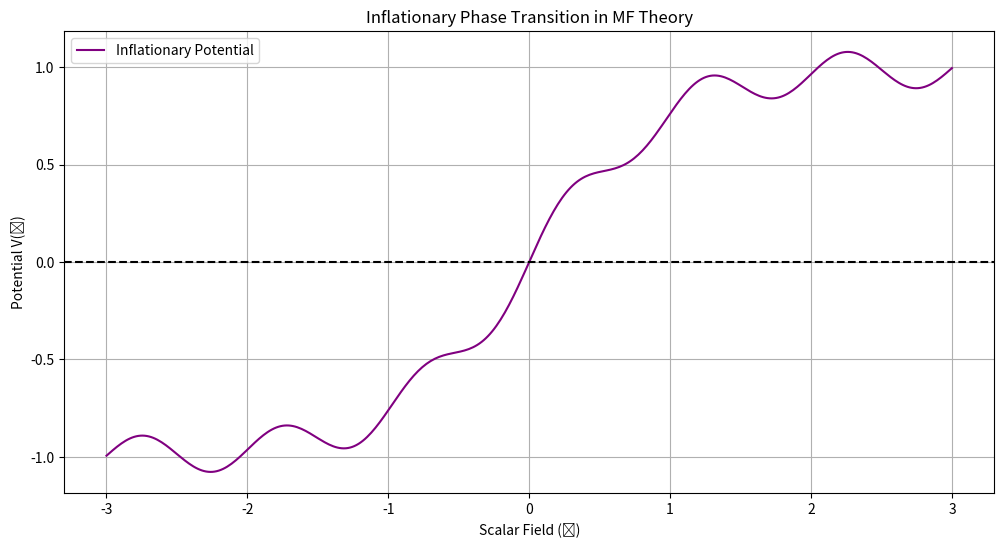
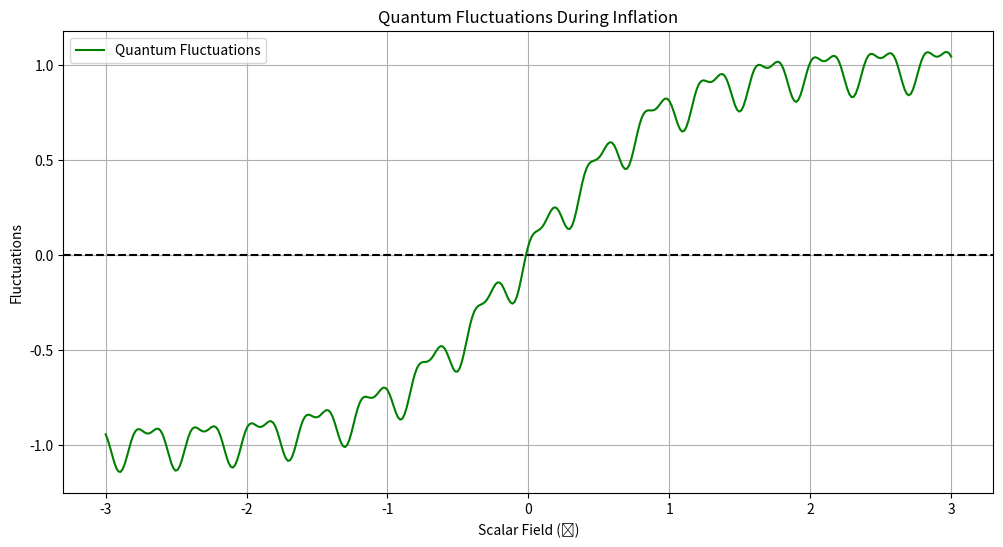

Source code (Python) for these figures, in order:

# Example: Simulating an Inflationary Phase Transition
import numpy as np
import matplotlib.pyplot as plt

# Define the inflationary potential function
def inflation_potential(phi, alpha=1, beta=0.1):
    return alpha * np.tanh(phi) + beta * np.sin(2 * np.pi * phi)

# Generate values for the scalar field
phi_values = np.linspace(-3, 3, 400)

# Calculate the inflationary potential
V_values = inflation_potential(phi_values)

# Plot the inflationary potential
plt.figure(figsize=(12, 6))
plt.plot(phi_values, V_values, color='purple', label="Inflationary Potential")
plt.axhline(0, color='black', linestyle='--')
plt.xlabel("Scalar Field (ϕ)")
plt.ylabel("Potential V(ϕ)")
plt.title("Inflationary Phase Transition in MF Theory")
plt.legend()
plt.grid(True)
plt.show()



# Example: Simulating Quantum Fluctuations During Inflation
def quantum_fluctuations(phi, alpha=1, beta=0.1, iL=0.05):
    return alpha * np.tanh(phi) + beta * np.sin(5 * np.pi * phi) + iL * np.cos(10 * np.pi * phi)

# Generate values for the scalar field
phi_values = np.linspace(-3, 3, 400)

# Calculate quantum fluctuations
fluctuation_values = quantum_fluctuations(phi_values)

# Plot the quantum fluctuations
plt.figure(figsize=(12, 6))
plt.plot(phi_values, fluctuation_values, color='green', label="Quantum Fluctuations")
plt.axhline(0, color='black', linestyle='--')
plt.xlabel("Scalar Field (ϕ)")
plt.ylabel("Fluctuations")
plt.title("Quantum Fluctuations During Inflation")
plt.legend()
plt.grid(True)
plt.show()
